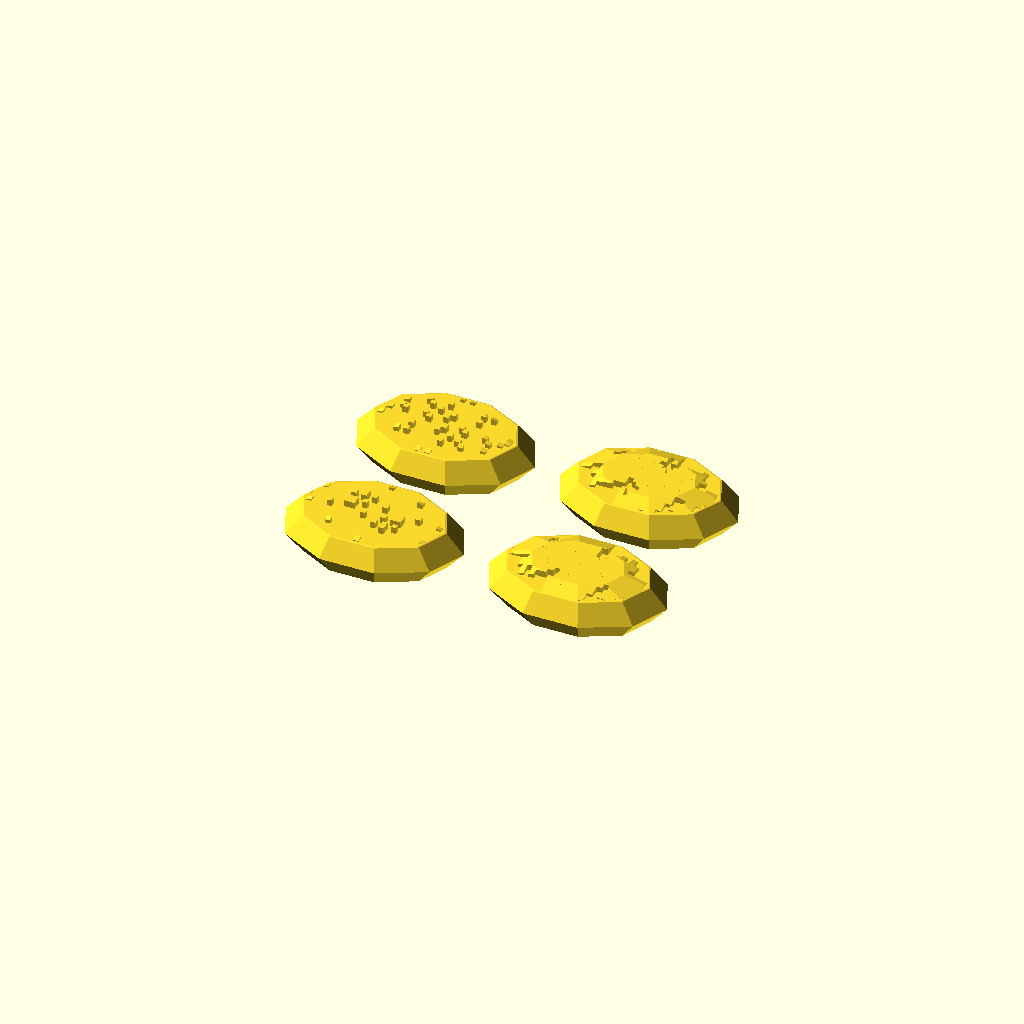
Cell 1 — every parameter at its default value.
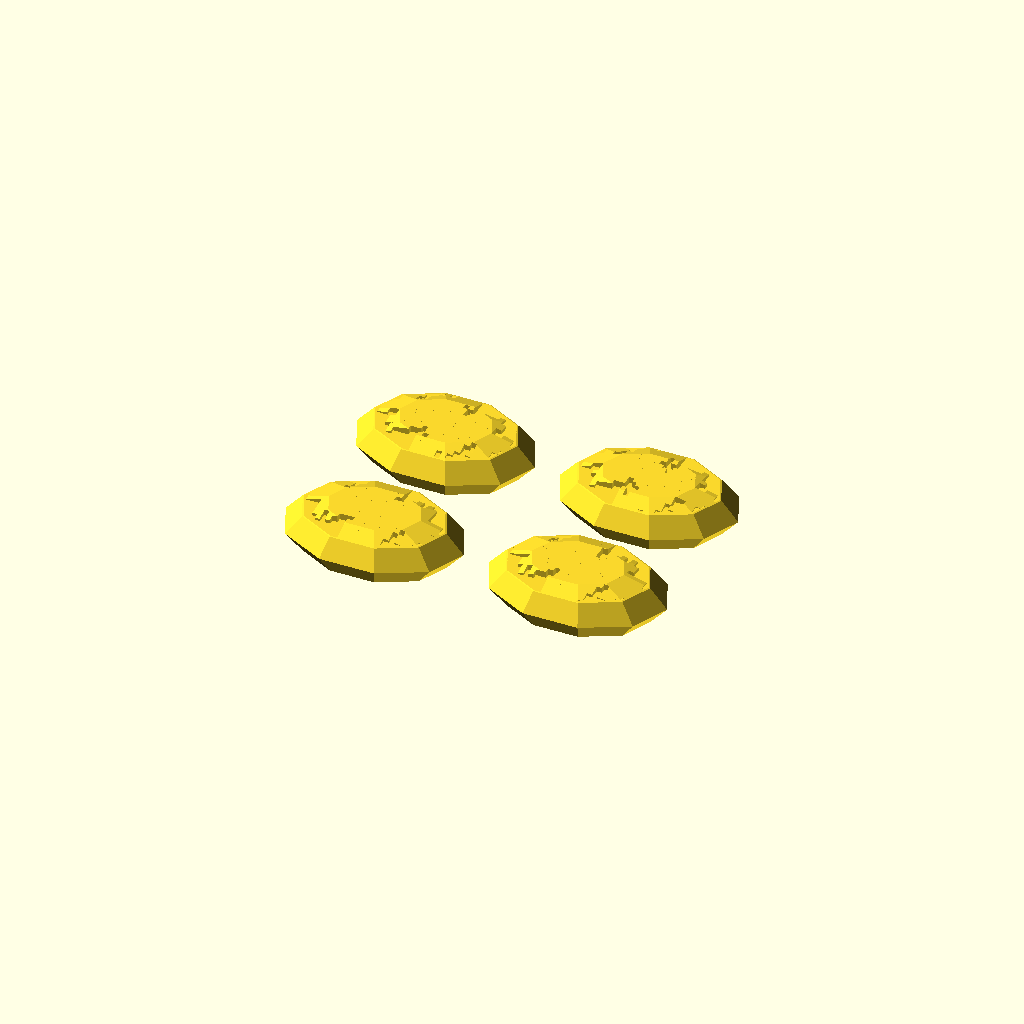
Cell 2: the same model with min_cx = -0.715.
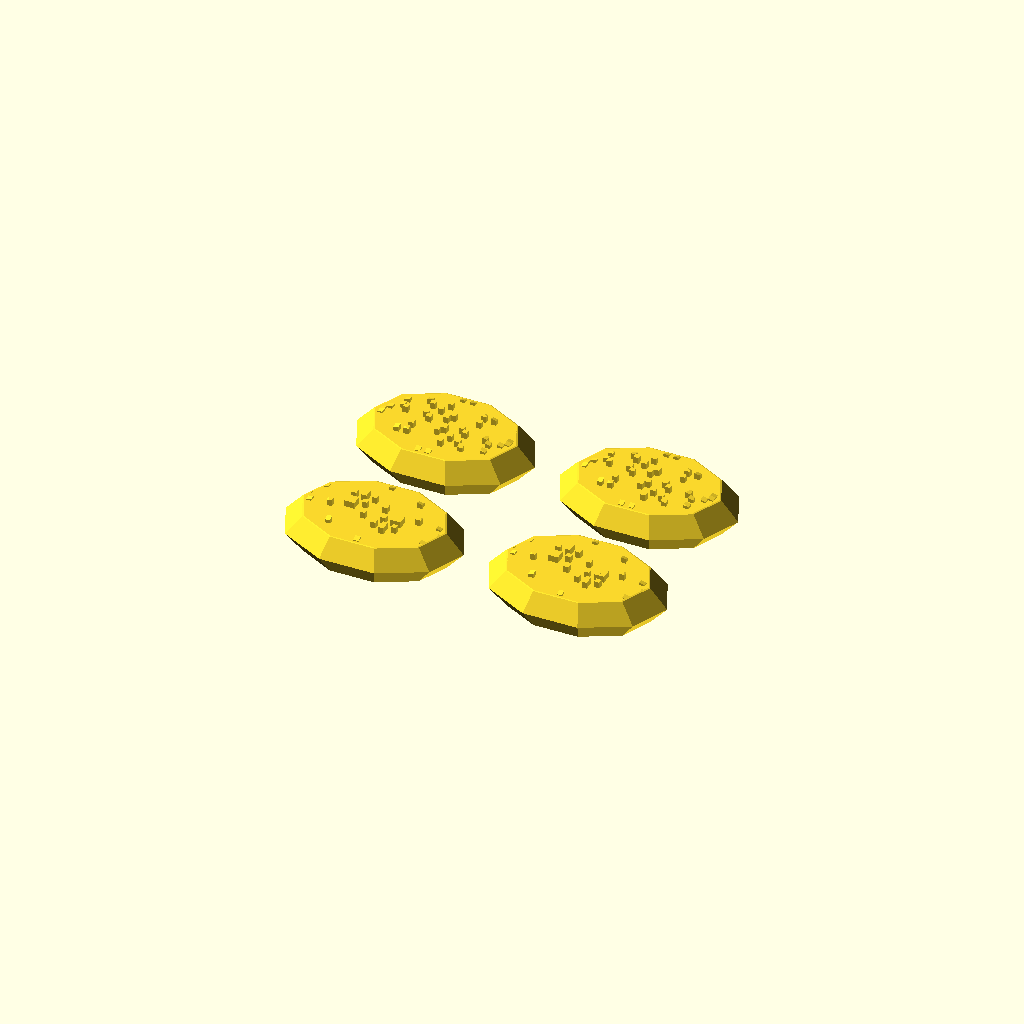
Cell 3: max_cx = -0.74 (everything else at default).
All cells are drawn from one camera (rotation 55°, 0°, 25°, orthographic, colour scheme Cornfield), so only the parameter changes between them.
Source of the model, inputs/thingiverse/files/thing-3476035/files/KeyForge-Unique-Aember.scad:
// KeyForge Julia Set Aember Tokens
//   by Michael Van Biesbrouck, c. 2019

// Create a set of unique Aember tokens.  To get a different
// set of tokens than anyone else you need to modify the
// Julia Set parameters.
//
// Make coarse adjustment with 2 rows and colums to change
// the designs that you will get and add some random digits
// to ensure that your tokens will be unique.  When you
// increase the number of rows and columns then you will get
// intermediate designs compared to your four seeds.
//
// Note that the generated models are extremely complex.
// Depending on your settings it may take longer to generate
// STL files than it does to print the tokens.

/* [Julia Set Parameters] */
// Mininum real part of constant
min_cx = -0.74; // [-0.74:0.0001:-0.715]
// Maximum real part of constant, must be greater than min
max_cx = -0.72; // [-0.74:0.0001:-0.715]
// Mininum imaginary part of constant
min_cy = 0.155; // [0.1:0.0001:0.19]
// Maximum imaginary part of constant, must be greater than min
max_cy = 0.185; // [0.1:0.0001:0.19]
// Iterations used to determine if value is in the Julia set
limit = 200;    // [200:100:1000]

/* [Aember Dimensions] */
// Actual height of bead not counting the Julia set
bead_final_height = 3;      // [2:10]
// Height of bead before slicing top and bottom off, greater than final height
bead_height = 5;            // [3:15]
// Long dimension of bead
bead_length = 14;           // [5:25]
// Short dimension of bead
bead_width = 10;            // [5:25]
// Complexity of bead
bead_facets = 10;           // [6:20]
// Resolution of Julia set.  Set too high and parts of the image will disappear when slicing.  If multiplying by length and width is not an integer then there won't be rotational symmetry.
bead_pixels_per_mm = 2.5;   // [1:0.5:10]
// Height of Julia set, limited by height removed from bead
bead_emboss_height = 0.5;   // [0.2:0.1:1.0]

/* [Aember Quantities] */
// Rows; if 1 only uses min_cx
bead_rows = 2;
// Columns; if 1 only uses min_cy
bead_cols = 2;

bead_x_pixels = bead_length * bead_pixels_per_mm;
bead_y_pixels = bead_length * bead_pixels_per_mm;
max_r = bead_rows - 1;
max_c = bead_cols - 1;
r_spacing = bead_length + 2;
c_spacing = bead_width + 2;
eps = 0.000001 + 0;

function julia (x, y, cx, cy) = real_julia(x*3.5-1.75, y*2-1, cx, cy, 0);

function real_julia (x, y, cx, cy, iter) =
    let (xx=x*x, yy=y*y) iter > limit ? 1 : xx+yy > 4 ? 0 : real_julia(xx-yy+cx, 2*x*y+cy, cx, cy, iter+1);

module bead (cx, cy) {
    intersection () {
        scale ([bead_length, bead_width, bead_height])
            sphere (d=1, $fn=bead_facets, center=true);
        union () {
            cube ([bead_length, bead_width, bead_final_height], center=true);
            for(x=[0:bead_x_pixels]) {
                for(y=[0:bead_y_pixels]) {
                  translate( [(x-bead_x_pixels/2)/bead_pixels_per_mm, (y-bead_y_pixels/2)/bead_pixels_per_mm, bead_final_height/2] )
                  cube( size = [1/bead_pixels_per_mm+eps, 1/bead_pixels_per_mm+eps, julia(x/bead_x_pixels, y/bead_y_pixels, cx, cy)*2*bead_emboss_height], center=true );
                }
            }
        }
    }
}

for (r = [0:max_r]) for (c=[0:max_c])
    translate ([r_spacing*r, c_spacing*c, 0])
        bead (min_cx + (max_r == 0 ? 0 : (r*(max_cx-min_cx)/max_r)), min_cy + (max_c == 0 ? 0 : (c*(max_cy-min_cy)/max_c)));
Parameter table extracted from the source (name, type, default, range or options):
min_cx: number, default -0.74, range -0.74 to -0.715, step 0.0001
max_cx: number, default -0.72, range -0.74 to -0.715, step 0.0001
min_cy: number, default 0.155, range 0.1 to 0.19, step 0.0001
max_cy: number, default 0.185, range 0.1 to 0.19, step 0.0001
limit: number, default 200, range 200 to 1000, step 100
bead_final_height: number, default 3, range 2 to 10
bead_height: number, default 5, range 3 to 15
bead_length: number, default 14, range 5 to 25
bead_width: number, default 10, range 5 to 25
bead_facets: number, default 10, range 6 to 20
bead_pixels_per_mm: number, default 2.5, range 1 to 10, step 0.5
bead_emboss_height: number, default 0.5, range 0.2 to 1, step 0.1
bead_rows: number, default 2
bead_cols: number, default 2
